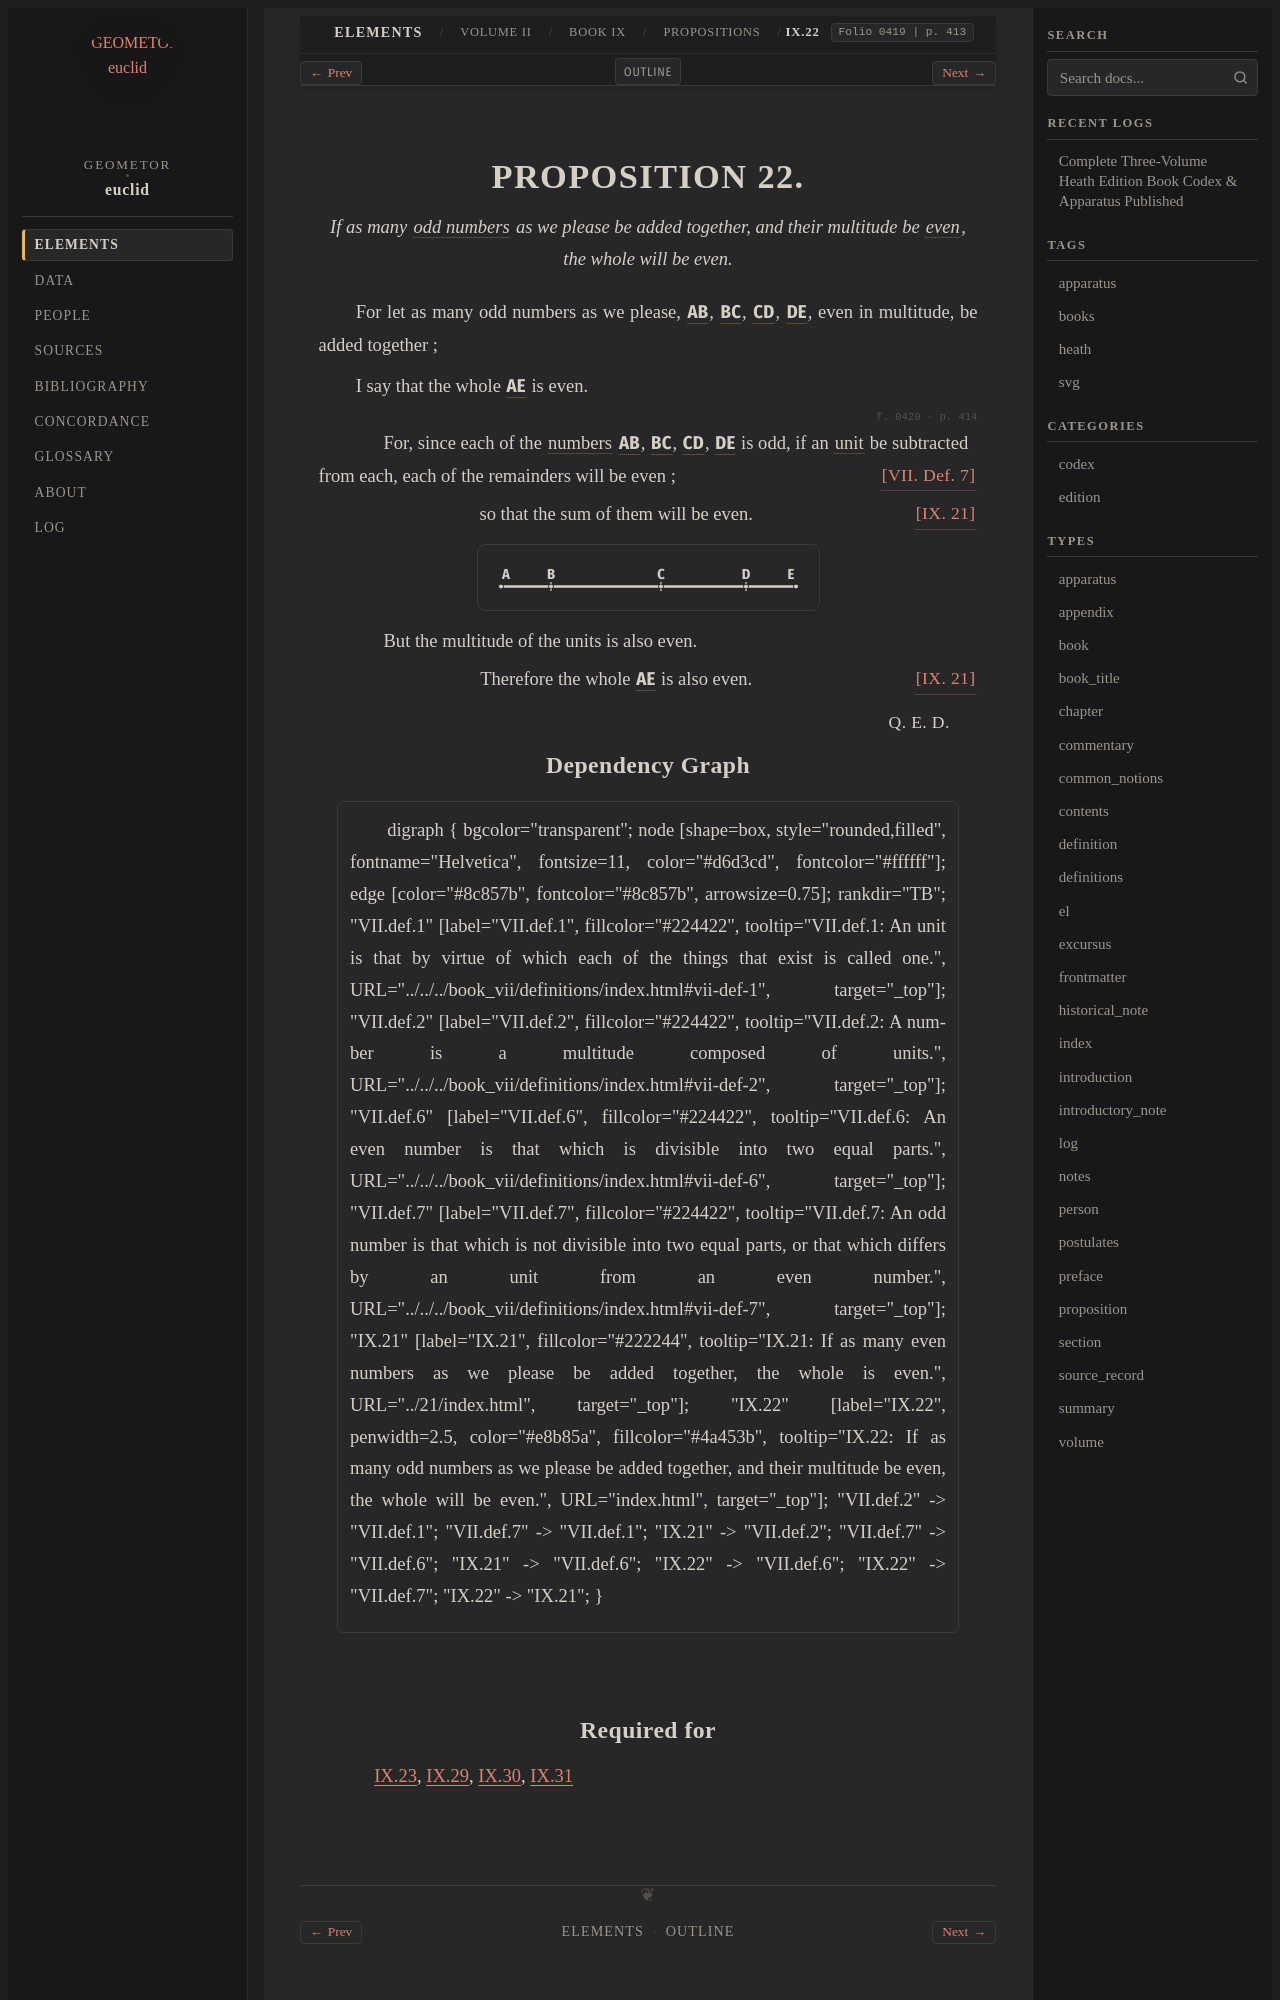

repository: geometor/euclid · page: heath/volume_II/book_ix/propositions/22/index.html · generator: sphinx

:canonical_id: IX.22
:volume: II
:book: IX
:proposition: 22
:type: proposition
:title: Proposition IX.22
:folios: 0419, 0420
:folio: 0419
:page: 413
:pages: 413, 414
:dependencies: VII.def.6, VII.def.7, IX.21

.. _IX.22:

.. folio:: 0419
   :page: 413

PROPOSITION 22.
===============

.. enunciation::

   If as many :term:`odd numbers <odd-number>` as we please be added together, and their multitude be :term:`even <even-number>`, the whole will be even.

For let as many odd numbers as we please, :g:`AB <0420.g1:/ A B />`, :g:`BC <0420.g1:/ B C />`, :g:`CD <0420.g1:/ C D />`, :g:`DE <0420.g1:/ D E />`, even in multitude, be added together ;

I say that the whole :g:`AE <0420.g1:/ A E />` is even.

.. _folio-ii-0420:

.. folio:: 0420
   :page: 414

.. subclause::

   For, since each of the :term:`numbers <number>` :g:`AB <0420.g1:/ A B />`, :g:`BC <0420.g1:/ B C />`, :g:`CD <0420.g1:/ C D />`, :g:`DE <0420.g1:/ D E />` is odd, if an :term:`unit <unit>` be subtracted from each, each of the remainders will be even ; :just:`[VII. Def. 7] <VII.def.7>`

.. assertion:: [IX. 21] <IX.21>

   so that the sum of them will be even.

.. picture:: 0420.g1.svg
   :alt: Book IX, Proposition 22

.. subclause::

   But the multitude of the units is also even.

.. assertion:: [IX. 21] <IX.21>

   Therefore the whole :g:`AE <0420.g1:/ A E />` is also even.

.. qed::

   :just:`Q. E. D.`
